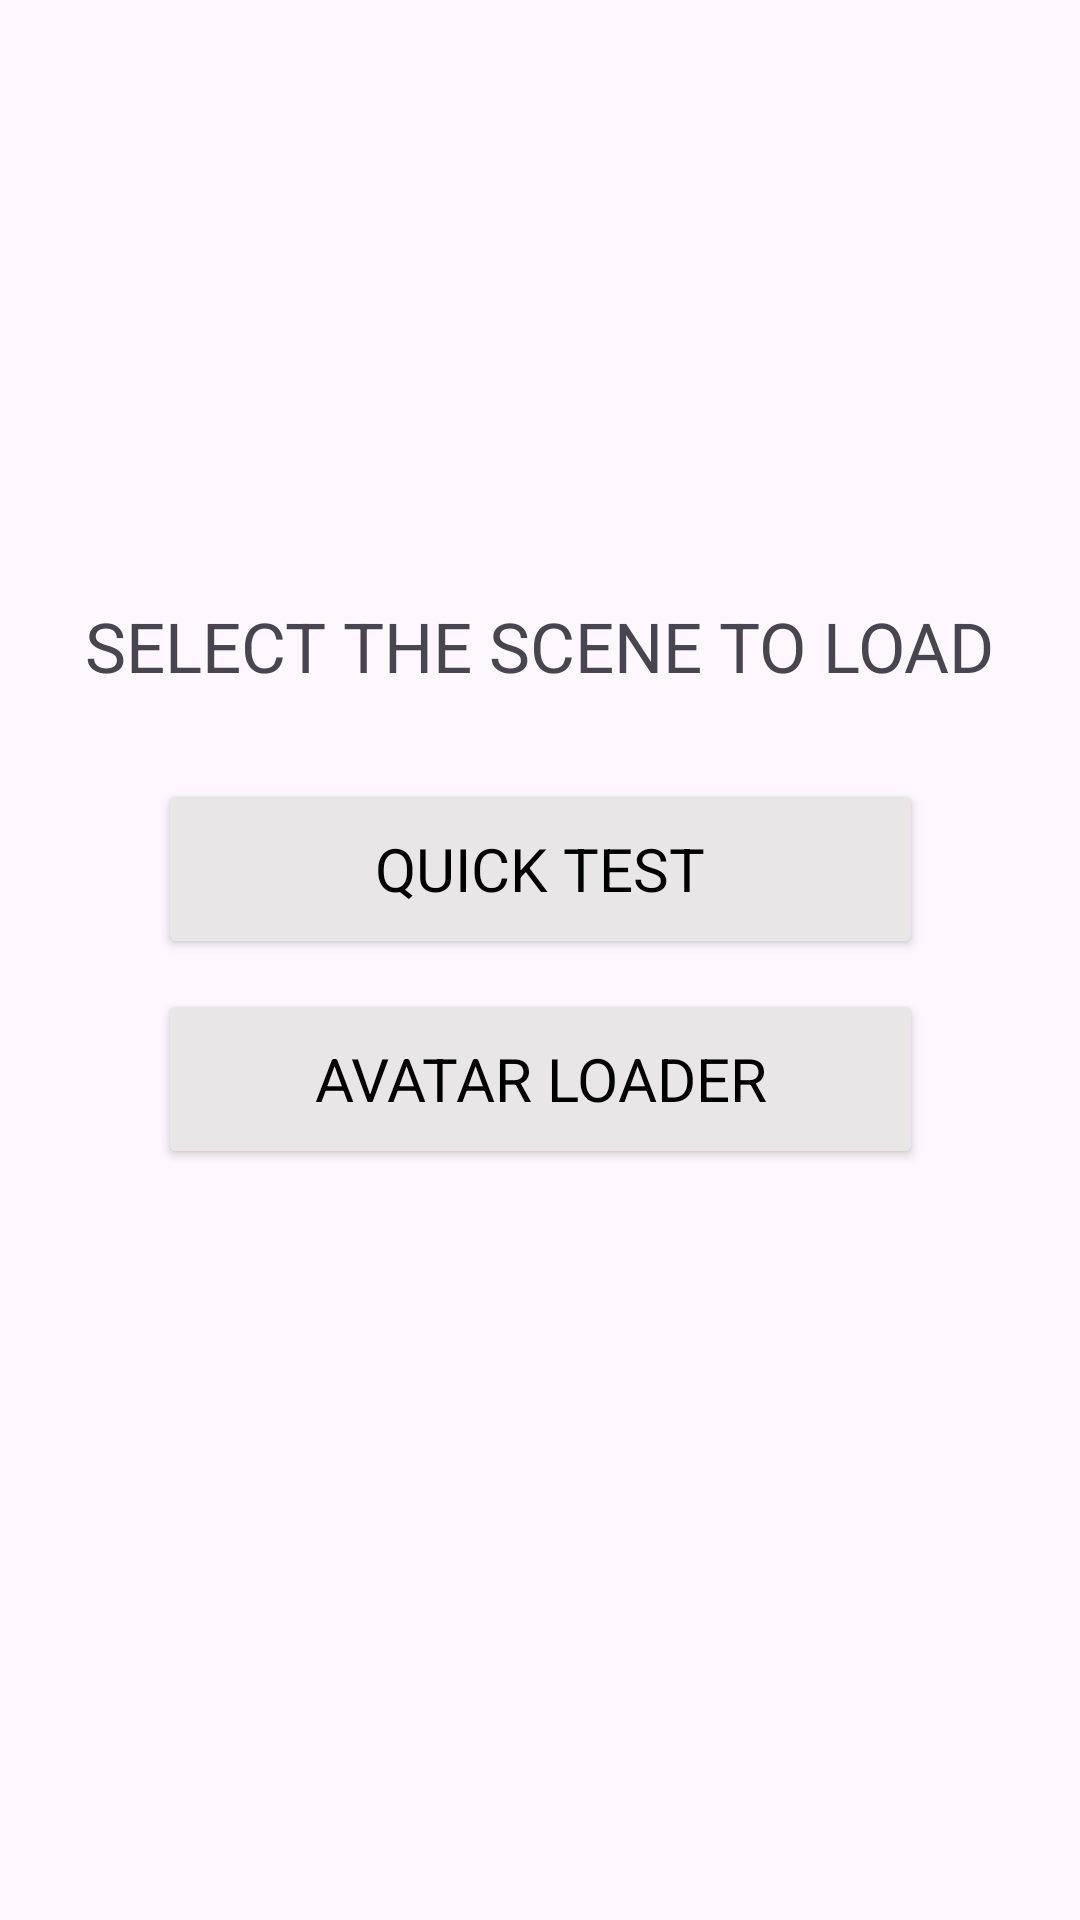

Reconstruct the res/layout file that produces this screen, plus the resources it refers to.
<!-- AndroidManifest.xml: application theme Theme.MyJavaSDKAndroid -->
<!-- res/layout/activity_start_screen.xml -->
<?xml version="1.0" encoding="utf-8"?>
<androidx.constraintlayout.widget.ConstraintLayout xmlns:android="http://schemas.android.com/apk/res/android"
    xmlns:app="http://schemas.android.com/apk/res-auto"
    xmlns:tools="http://schemas.android.com/tools"
    android:layout_width="match_parent"
    android:layout_height="match_parent"
    tools:context="example.Example.QuickTest.StartScreen">

    <TextView
        android:id="@+id/textView7"
        android:layout_width="wrap_content"
        android:layout_height="wrap_content"
        android:layout_marginTop="200dp"
        android:text="SELECT THE SCENE TO LOAD"
        android:textSize="23sp"
        app:layout_constraintEnd_toEndOf="parent"
        app:layout_constraintStart_toStartOf="parent"
        app:layout_constraintTop_toTopOf="parent" />

    <LinearLayout
        android:layout_width="wrap_content"
        android:layout_height="wrap_content"
        android:orientation="vertical"
        android:layout_marginTop="24dp"
        app:layout_constraintEnd_toEndOf="parent"
        app:layout_constraintStart_toStartOf="parent"
        app:layout_constraintTop_toBottomOf="@+id/textView7">

        <Button
            android:id="@+id/QuickTestBtn"
            android:layout_width="255sp"
            android:layout_height="60sp"
            android:layout_margin="5sp"
            android:backgroundTint="#E8E6E6"
            android:text="Quick Test"
            android:textAllCaps="true"
            android:textAppearance="@style/ThemeOverlay.AppCompat"
            android:textColor="@color/black"
            android:textSize="20sp"
            app:cornerRadius="5dp" />

        <Button
            android:id="@+id/AvataLoaderBtn"
            android:layout_width="255sp"
            android:layout_height="60sp"
            android:layout_margin="5sp"
            android:backgroundTint="#E8E6E6"
            android:text="Avatar Loader"
            android:textAllCaps="true"
            android:textAppearance="@style/ThemeOverlay.AppCompat"
            android:textColor="@color/black"
            android:textSize="20sp"
            app:cornerRadius="5dp" />

    </LinearLayout>
</androidx.constraintlayout.widget.ConstraintLayout>
<!-- resources referenced by this layout -->
<resources>
  <style name="Theme.MyJavaSDKAndroid" parent="Base.Theme.MyJavaSDKAndroid" />
  <style name="Base.Theme.MyJavaSDKAndroid" parent="Theme.Material3.DayNight.NoActionBar">
          
          
      </style>
  <!-- not gathered from this repository: default colours our renderer supplied (Android Studio template values) -->
  <color name="black">#FF000000</color>
</resources>
